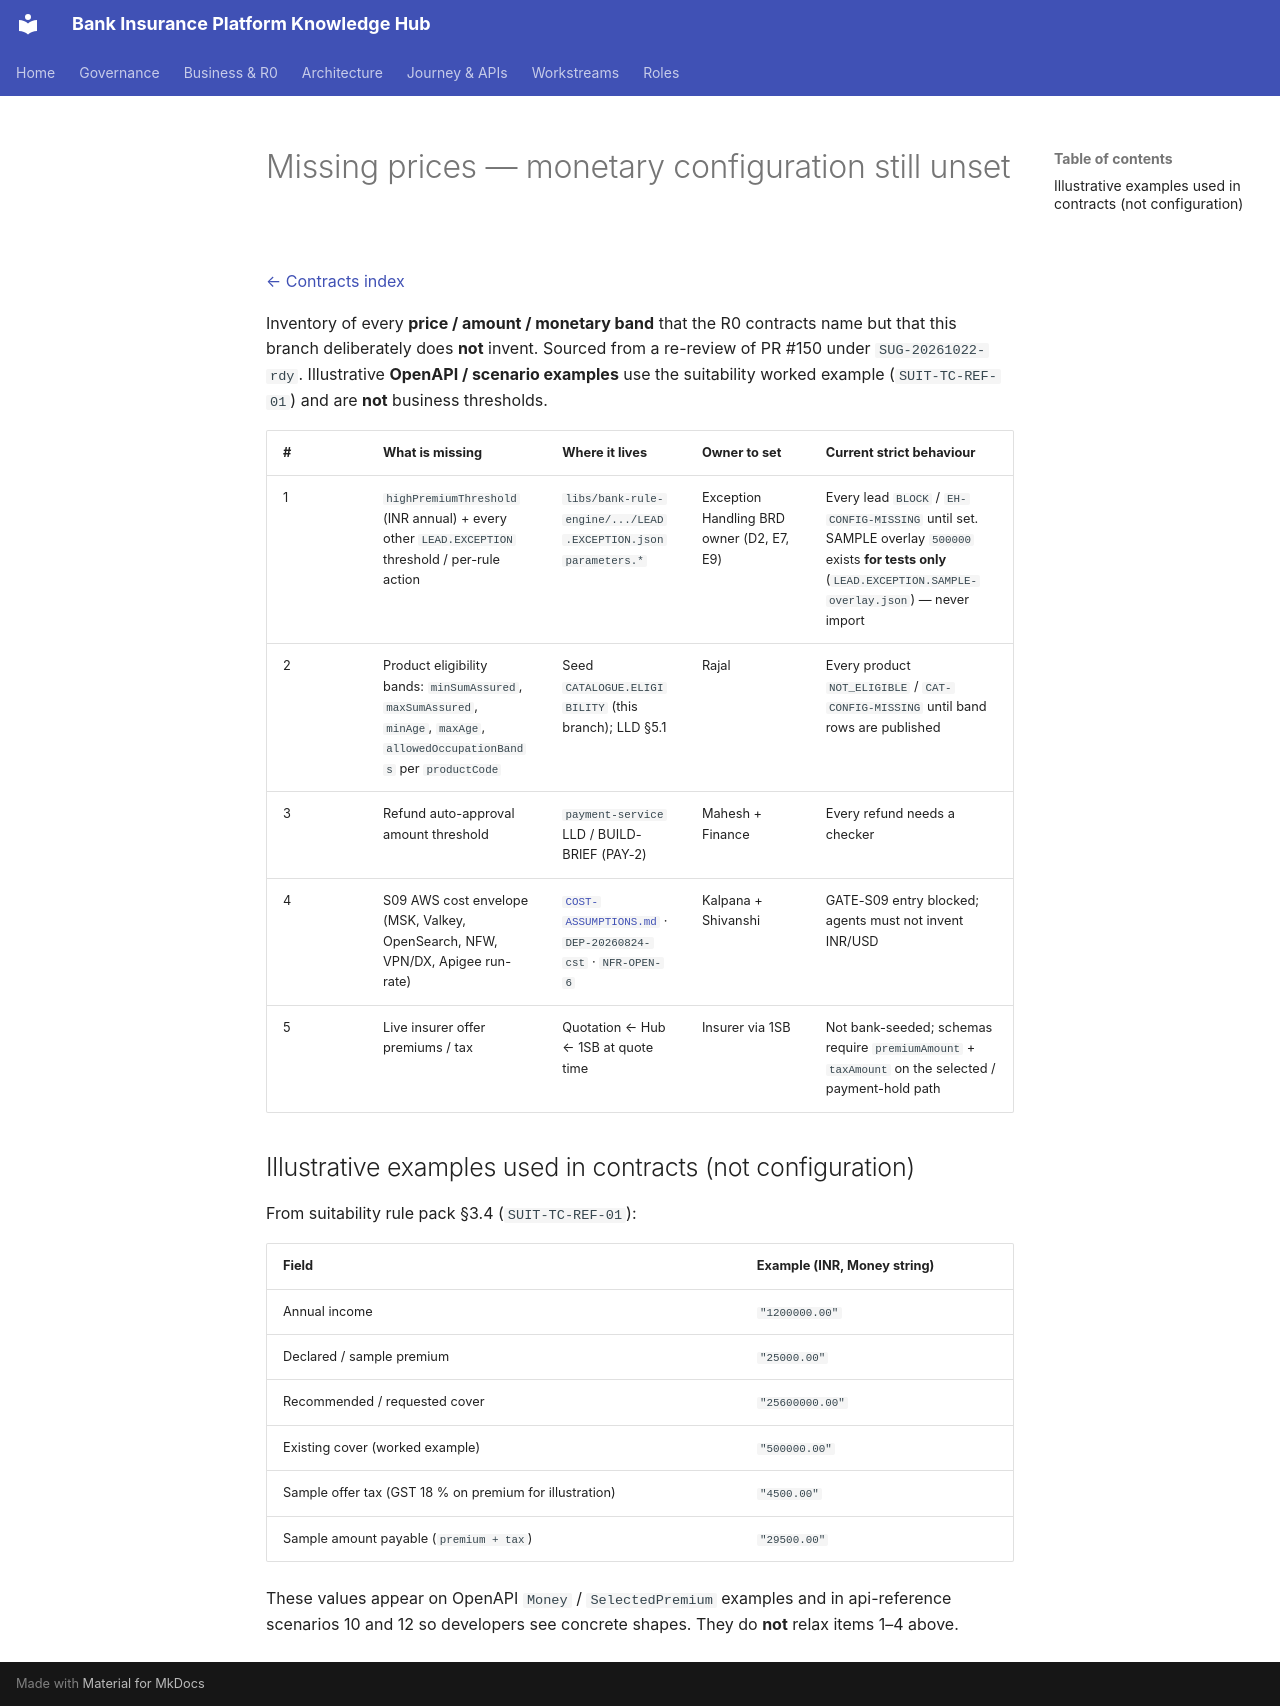

repository: Mahesh38/bank-insurance-platform · page: platform/contracts/MISSING-PRICES/index.html · generator: mkdocs

# Missing prices — monetary configuration still unset

[← Contracts index](./README.md)

Inventory of every **price / amount / monetary band** that the R0 contracts name but that this
branch deliberately does **not** invent. Sourced from a re-review of PR #150 under
`SUG-20261022-rdy`. Illustrative **OpenAPI / scenario examples** use the suitability worked
example (`SUIT-TC-REF-01`) and are **not** business thresholds.

| # | What is missing | Where it lives | Owner to set | Current strict behaviour |
|---|---|---|---|---|
| 1 | `highPremiumThreshold` (INR annual) + every other `LEAD.EXCEPTION` threshold / per-rule action | `libs/bank-rule-engine/.../LEAD.EXCEPTION.json` `parameters.*` | Exception Handling BRD owner (D2, E7, E9) | Every lead `BLOCK` / `EH-CONFIG-MISSING` until set. SAMPLE overlay `500000` exists **for tests only** (`LEAD.EXCEPTION.SAMPLE-overlay.json`) — never import |
| 2 | Product eligibility bands: `minSumAssured`, `maxSumAssured`, `minAge`, `maxAge`, `allowedOccupationBands` per `productCode` | Seed `CATALOGUE.ELIGIBILITY` (this branch); LLD §5.1 | Rajal | Every product `NOT_ELIGIBLE` / `CAT-CONFIG-MISSING` until band rows are published |
| 3 | Refund auto-approval amount threshold | `payment-service` LLD / BUILD-BRIEF (PAY-2) | Mahesh + Finance | Every refund needs a checker |
| 4 | S09 AWS cost envelope (MSK, Valkey, OpenSearch, NFW, VPN/DX, Apigee run-rate) | [`COST-ASSUMPTIONS.md`](../../governance/controls/COST-ASSUMPTIONS.md) · `DEP-20260824-cst` · `NFR-OPEN-6` | Kalpana + Shivanshi | GATE-S09 entry blocked; agents must not invent INR/USD |
| 5 | Live insurer offer premiums / tax | Quotation ← Hub ← 1SB at quote time | Insurer via 1SB | Not bank-seeded; schemas require `premiumAmount` + `taxAmount` on the selected / payment-hold path |

## Illustrative examples used in contracts (not configuration)

From suitability rule pack §3.4 (`SUIT-TC-REF-01`):

| Field | Example (INR, Money string) |
|---|---|
| Annual income | `"1200000.00"` |
| Declared / sample premium | `"25000.00"` |
| Recommended / requested cover | `"25600000.00"` |
| Existing cover (worked example) | `"500000.00"` |
| Sample offer tax (GST 18 % on premium for illustration) | `"4500.00"` |
| Sample amount payable (`premium + tax`) | `"29500.00"` |

These values appear on OpenAPI `Money` / `SelectedPremium` examples and in api-reference
scenarios 10 and 12 so developers see concrete shapes. They do **not** relax items 1–4 above.
